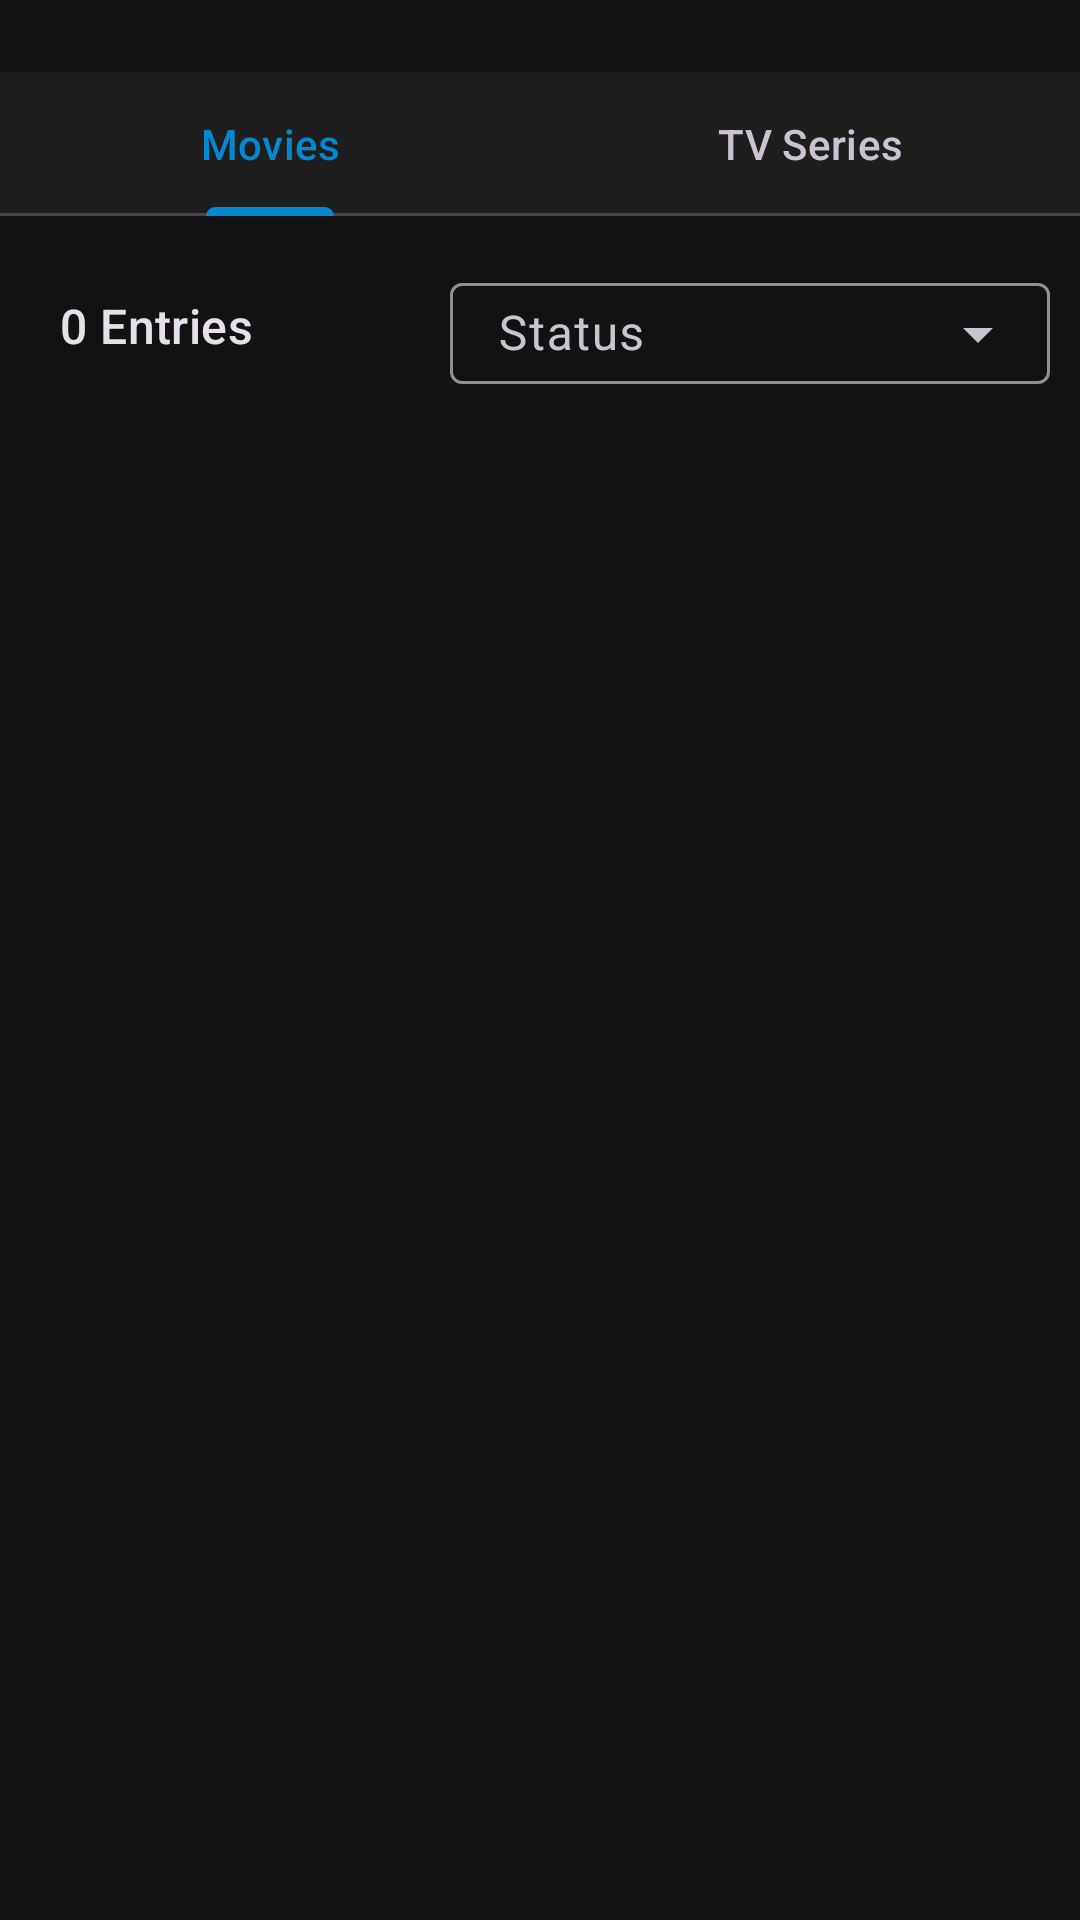

Android layout source for this screen:
<!-- AndroidManifest.xml: application theme Theme.Flixer -->
<!-- res/layout/fragment_watchlist.xml -->
<?xml version="1.0" encoding="utf-8"?>
<LinearLayout xmlns:android="http://schemas.android.com/apk/res/android"
    xmlns:tools="http://schemas.android.com/tools"
    android:layout_width="match_parent"
    android:layout_height="match_parent"
    android:orientation="vertical"
    android:background="@color/md_theme_background"
    android:fitsSystemWindows="true"
    android:paddingTop="24dp"
    tools:context=".fragments.WatchlistFragment">

    
    <com.google.android.material.tabs.TabLayout
        android:id="@+id/watchlist_tabLayout"
        android:layout_width="match_parent"
        android:layout_height="wrap_content"
        style="@style/Widget.Material3.TabLayout">

        <com.google.android.material.tabs.TabItem
            android:layout_width="wrap_content"
            android:layout_height="wrap_content"
            android:text="Movies" />

        <com.google.android.material.tabs.TabItem
            android:layout_width="wrap_content"
            android:layout_height="wrap_content"
            android:text="TV Series" />

    </com.google.android.material.tabs.TabLayout>

    

    <LinearLayout
        android:layout_width="match_parent"
        android:layout_height="wrap_content"
        android:orientation="horizontal"
        android:gravity="center_vertical"
        android:padding="10dp">

        <TextView
            android:id="@+id/entryCount"
            android:layout_width="0dp"
            android:layout_height="match_parent"
            android:layout_weight="1"
            android:text="0 Entries"
            android:textAppearance="@style/TextAppearance.Material3.TitleMedium"
            android:gravity="center_vertical"
            android:layout_marginLeft="10dp"/>

        <com.google.android.material.textfield.TextInputLayout
            android:id="@+id/watchlist_fragment_status_layout"
            style="@style/Widget.Material3.TextInputLayout.OutlinedBox.ExposedDropdownMenu"
            android:layout_width="200dp"
            android:layout_height="wrap_content"
            android:layout_gravity="end"
            android:hint="Status">

            <com.google.android.material.textfield.MaterialAutoCompleteTextView
                android:id="@+id/watchlist_fragment_status_dropdown"
                android:layout_width="match_parent"
                android:layout_height="wrap_content"
                android:paddingTop="6dp"
                android:paddingBottom="6dp"
                android:inputType="none"
                android:focusable="false" />

        </com.google.android.material.textfield.TextInputLayout>

    </LinearLayout>

    <androidx.viewpager2.widget.ViewPager2
        android:id="@+id/watchlist_viewPager"
        android:layout_width="match_parent"
        android:layout_height="match_parent" />


</LinearLayout>
<!-- resources referenced by this layout -->
<resources>
  <color name="md_theme_background">#FF121212</color>
  <style name="Theme.Flixer" parent="Theme.Material3.Dark.NoActionBar">
          
          
          <item name="colorPrimary">@color/crystal_blue</item>
          <item name="colorOnPrimary">@color/md_theme_onPrimary</item>
          <item name="colorPrimaryContainer">@color/md_theme_primaryContainer</item>
          <item name="colorOnPrimaryContainer">@color/md_theme_onPrimaryContainer</item>
  
          <item name="colorSecondary">@color/md_theme_secondary</item>
          <item name="colorOnSecondary">@color/md_theme_onSecondary</item>
          <item name="colorSecondaryContainer">@color/md_theme_secondaryContainer</item>
          <item name="colorOnSecondaryContainer">@color/md_theme_onSecondaryContainer</item>
  
          <item name="android:statusBarColor">@color/md_theme_primary</item>
          <item name="android:navigationBarColor">@color/md_theme_background</item>
          <item name="android:windowLightStatusBar">false</item>
  
          <item name="android:colorBackground">@color/md_theme_background</item>
          <item name="colorSurface">@color/md_theme_surface</item>
          <item name="colorOnSurface">@color/md_theme_onSurface</item>
          <item name="colorError">@color/md_theme_error</item>
          <item name="colorOnError">@color/md_theme_onError</item>
  
          <item name="android:windowBackground">@color/md_theme_background</item>
      </style>
  <color name="crystal_blue">#0288D1</color>
  <color name="md_theme_onPrimary">#FFFFFFFF</color>
  <color name="md_theme_primaryContainer">#FFEADDFF</color>
  <color name="md_theme_onPrimaryContainer">#FF21005D</color>
  <color name="md_theme_secondary">#FF625B71</color>
  <color name="md_theme_onSecondary">#FFFFFFFF</color>
  <color name="md_theme_secondaryContainer">#FFE8DEF8</color>
  <color name="md_theme_onSecondaryContainer">#FF1D192B</color>
  <color name="md_theme_primary">#FF6750A4</color>
  <color name="md_theme_surface">#FF1E1E1E</color>
  <color name="md_theme_onSurface">#FFE6E1E5</color>
  <color name="md_theme_error">#FFB3261E</color>
  <color name="md_theme_onError">#FFFFFFFF</color>
</resources>
